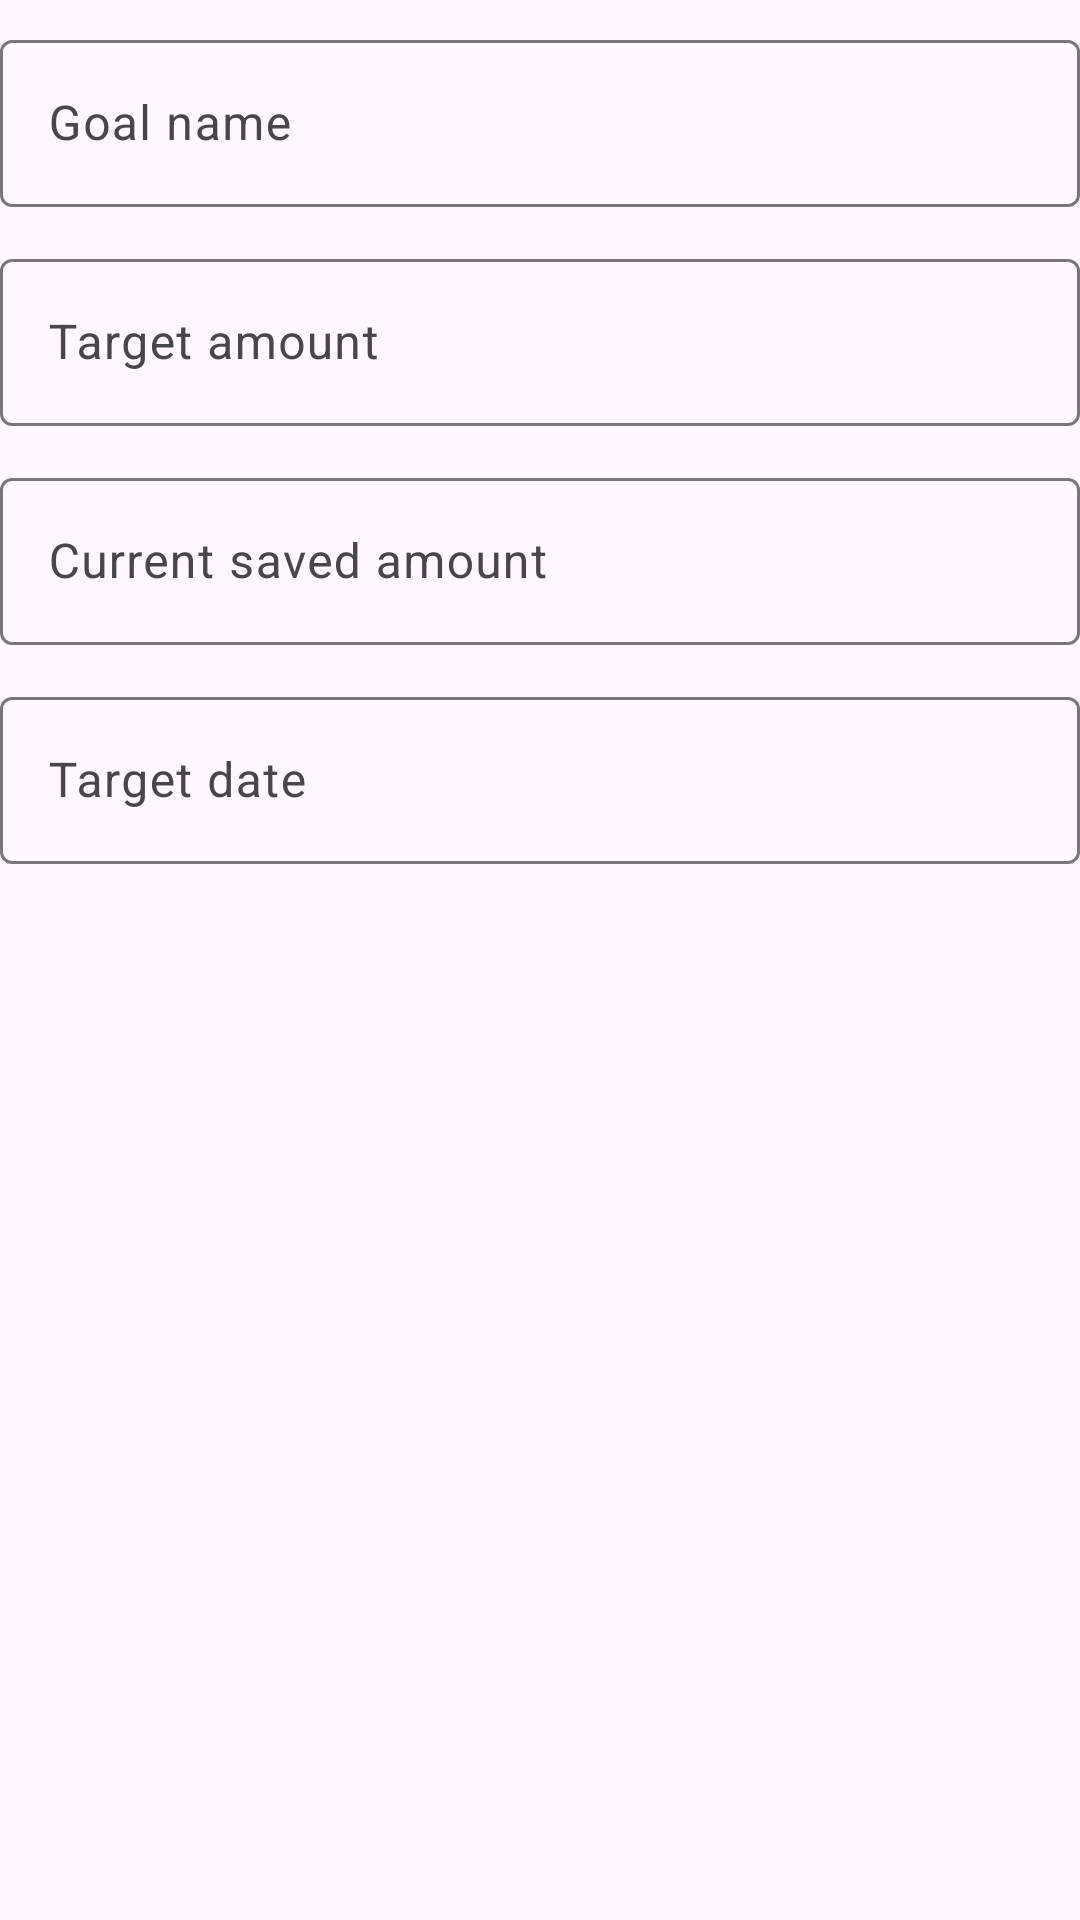

Android layout source for this screen:
<!-- AndroidManifest.xml: application theme Theme.Splurge -->
<!-- res/layout/dialog_savings_goal.xml -->
<?xml version="1.0" encoding="utf-8"?>
<ScrollView xmlns:android="http://schemas.android.com/apk/res/android"
    android:layout_width="match_parent"
    android:layout_height="wrap_content">

    <LinearLayout
        android:layout_width="match_parent"
        android:layout_height="wrap_content"
        android:orientation="vertical"
        android:paddingTop="8dp">

        <com.google.android.material.textfield.TextInputLayout
            android:layout_width="match_parent"
            android:layout_height="wrap_content"
            android:hint="@string/savings_goal_name_hint">

            <com.google.android.material.textfield.TextInputEditText
                android:id="@+id/savings_goal_name_input"
                android:layout_width="match_parent"
                android:layout_height="wrap_content"
                android:inputType="textCapWords"
                android:maxLines="1"
                android:singleLine="true" />

        </com.google.android.material.textfield.TextInputLayout>

        <com.google.android.material.textfield.TextInputLayout
            android:layout_width="match_parent"
            android:layout_height="wrap_content"
            android:layout_marginTop="12dp"
            android:hint="@string/savings_goal_target_hint">

            <com.google.android.material.textfield.TextInputEditText
                android:id="@+id/savings_goal_target_input"
                android:layout_width="match_parent"
                android:layout_height="wrap_content"
                android:inputType="numberDecimal"
                android:maxLines="1"
                android:singleLine="true" />

        </com.google.android.material.textfield.TextInputLayout>

        <com.google.android.material.textfield.TextInputLayout
            android:layout_width="match_parent"
            android:layout_height="wrap_content"
            android:layout_marginTop="12dp"
            android:hint="@string/savings_goal_current_hint">

            <com.google.android.material.textfield.TextInputEditText
                android:id="@+id/savings_goal_current_input"
                android:layout_width="match_parent"
                android:layout_height="wrap_content"
                android:inputType="numberDecimal"
                android:maxLines="1"
                android:singleLine="true" />

        </com.google.android.material.textfield.TextInputLayout>

        <com.google.android.material.textfield.TextInputLayout
            android:layout_width="match_parent"
            android:layout_height="wrap_content"
            android:layout_marginTop="12dp"
            android:hint="@string/savings_goal_date_hint">

            <com.google.android.material.textfield.TextInputEditText
                android:id="@+id/savings_goal_date_input"
                android:layout_width="match_parent"
                android:layout_height="wrap_content"
                android:clickable="true"
                android:focusable="false"
                android:inputType="none" />

        </com.google.android.material.textfield.TextInputLayout>

    </LinearLayout>

</ScrollView>
<!-- resources referenced by this layout -->
<resources>
  <string name="savings_goal_current_hint">Current saved amount</string>
  <string name="savings_goal_date_hint">Target date</string>
  <string name="savings_goal_name_hint">Goal name</string>
  <string name="savings_goal_target_hint">Target amount</string>
  <style name="Theme.Splurge" parent="Base.Theme.Splurge" />
  <style name="Base.Theme.Splurge" parent="Theme.Material3.DayNight.NoActionBar">
          
          
      </style>
</resources>
